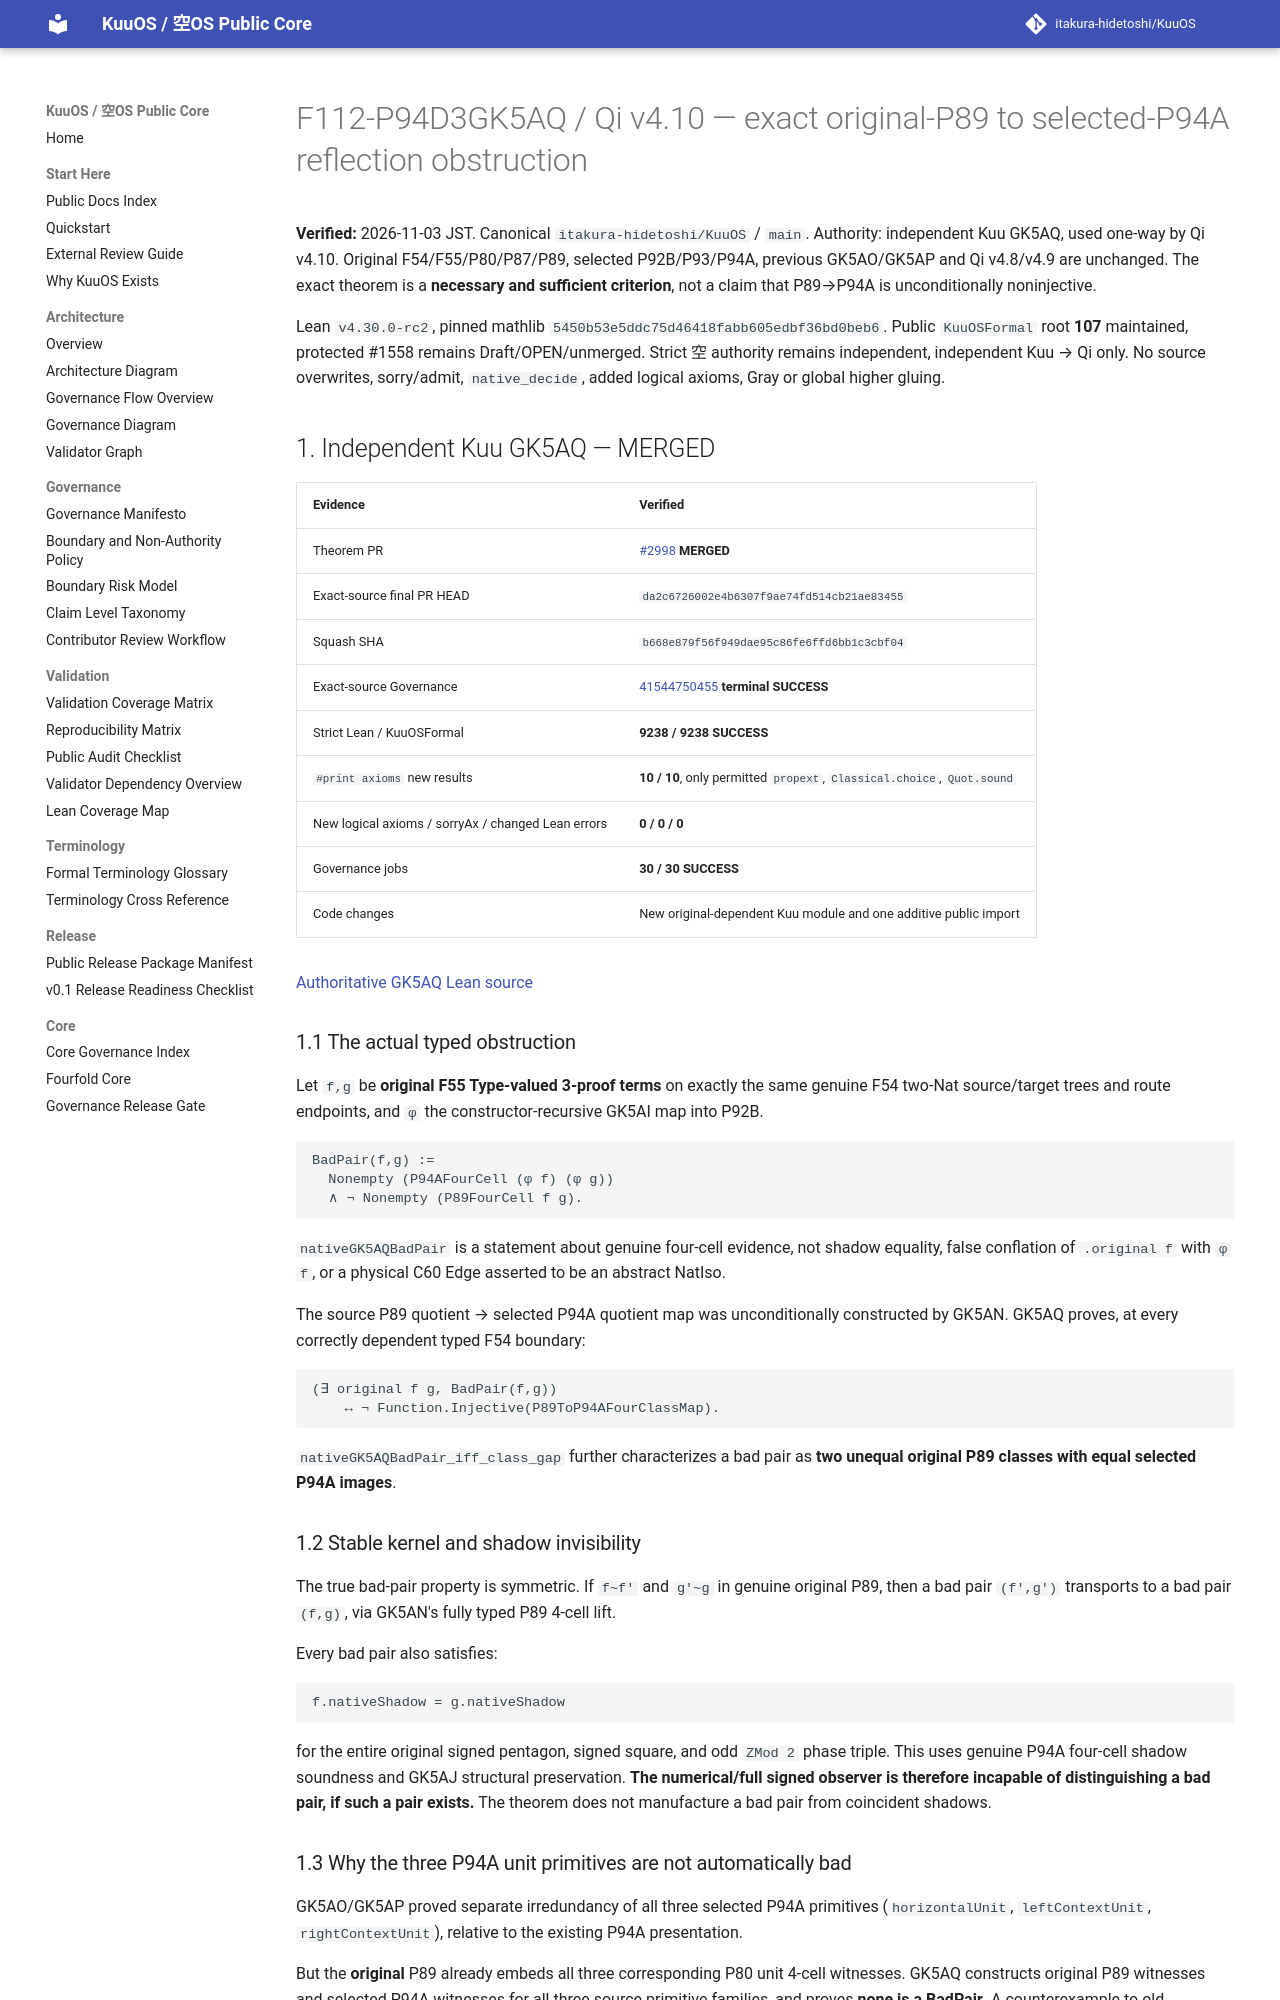

repository: itakura-hidetoshi/KuuOS · page: formal/GK5AQ-Qi-v4_10-P89-P94A-reflection-obstruction-kernel/index.html · generator: mkdocs

# F112-P94D3GK5AQ / Qi v4.10 — exact original-P89 to selected-P94A reflection obstruction

**Verified:** 2026-11-03 JST. Canonical `itakura-hidetoshi/KuuOS` / `main`.
Authority: independent Kuu GK5AQ, used one-way by Qi v4.10. Original
F54/F55/P80/P87/P89, selected P92B/P93/P94A, previous GK5AO/GK5AP
and Qi v4.8/v4.9 are unchanged. The exact theorem is a **necessary and
sufficient criterion**, not a claim that P89→P94A is unconditionally
noninjective.

Lean `v4.30.0-rc2`, pinned mathlib `5450b53e5ddc75d46418fabb605edbf36bd0beb6`.
Public `KuuOSFormal` root **107** maintained, protected #1558 remains
Draft/OPEN/unmerged. Strict 空 authority remains independent,
independent Kuu → Qi only. No source overwrites, sorry/admit,
`native_decide`, added logical axioms, Gray or global higher gluing.

## 1. Independent Kuu GK5AQ — MERGED

| Evidence | Verified |
| --- | --- |
| Theorem PR | [#2998](https://github.com/itakura-hidetoshi/KuuOS/pull/2998) **MERGED** |
| Exact-source final PR HEAD | `da2c6726002e4b6307f9ae74fd514cb21ae83455` |
| Squash SHA | `b668e879f56f949dae95c86fe6ffd6bb1c3cbf04` |
| Exact-source Governance | [41544750455](https://github.com/itakura-hidetoshi/KuuOS/actions/runs/41544750455) **terminal SUCCESS** |
| Strict Lean / KuuOSFormal | **9238 / 9238 SUCCESS** |
| `#print axioms` new results | **10 / 10**, only permitted `propext`, `Classical.choice`, `Quot.sound` |
| New logical axioms / sorryAx / changed Lean errors | **0 / 0 / 0** |
| Governance jobs | **30 / 30 SUCCESS** |
| Code changes | New original-dependent Kuu module and one additive public import |

[Authoritative GK5AQ Lean source](../../formal/Kuu/F112/PolygonNativeC60AQFullPentagonPhysicalNativeGK5AQP89P94ReflectionObstruction.lean)

### 1.1 The actual typed obstruction

Let `f,g` be **original F55 Type-valued 3-proof terms** on exactly
the same genuine F54 two-Nat source/target trees and route endpoints,
and `φ` the constructor-recursive GK5AI map into P92B.

```text
BadPair(f,g) :=
  Nonempty (P94AFourCell (φ f) (φ g))
  ∧ ¬ Nonempty (P89FourCell f g).
```

`nativeGK5AQBadPair` is a statement about genuine four-cell evidence,
not shadow equality, false conflation of `.original f` with `φ f`,
or a physical C60 Edge asserted to be an abstract NatIso.

The source P89 quotient → selected P94A quotient map was
unconditionally constructed by GK5AN. GK5AQ proves, at every
correctly dependent typed F54 boundary:

```text
(∃ original f g, BadPair(f,g))
    ↔ ¬ Function.Injective(P89ToP94AFourClassMap).
```

`nativeGK5AQBadPair_iff_class_gap` further characterizes a bad pair
as **two unequal original P89 classes with equal selected P94A images**.

### 1.2 Stable kernel and shadow invisibility

The true bad-pair property is symmetric. If `f~f'` and `g'~g`
in genuine original P89, then a bad pair `(f',g')` transports to
a bad pair `(f,g)`, via GK5AN's fully typed P89 4-cell lift.

Every bad pair also satisfies:

```text
f.nativeShadow = g.nativeShadow
```

for the entire original signed pentagon, signed square, and
odd `ZMod 2` phase triple. This uses genuine P94A four-cell
shadow soundness and GK5AJ structural preservation. **The
numerical/full signed observer is therefore incapable of
distinguishing a bad pair, if such a pair exists.** The theorem
does not manufacture a bad pair from coincident shadows.

### 1.3 Why the three P94A unit primitives are not automatically bad

GK5AO/GK5AP proved separate irredundancy of all three selected P94A
primitives (`horizontalUnit`, `leftContextUnit`,
`rightContextUnit`), relative to the existing P94A presentation.

But the **original** P89 already embeds all three corresponding
P80 unit 4-cell witnesses. GK5AQ constructs original P89 witnesses
and selected P94A witnesses for all three source primitive families,
and proves **none is a BadPair**. A counterexample to old
P93→new P94A faithfulness cannot simply be substituted into
the different original P89→P94A map. Extra, genuinely nonreflecting
comparisons remain to be found or excluded.
